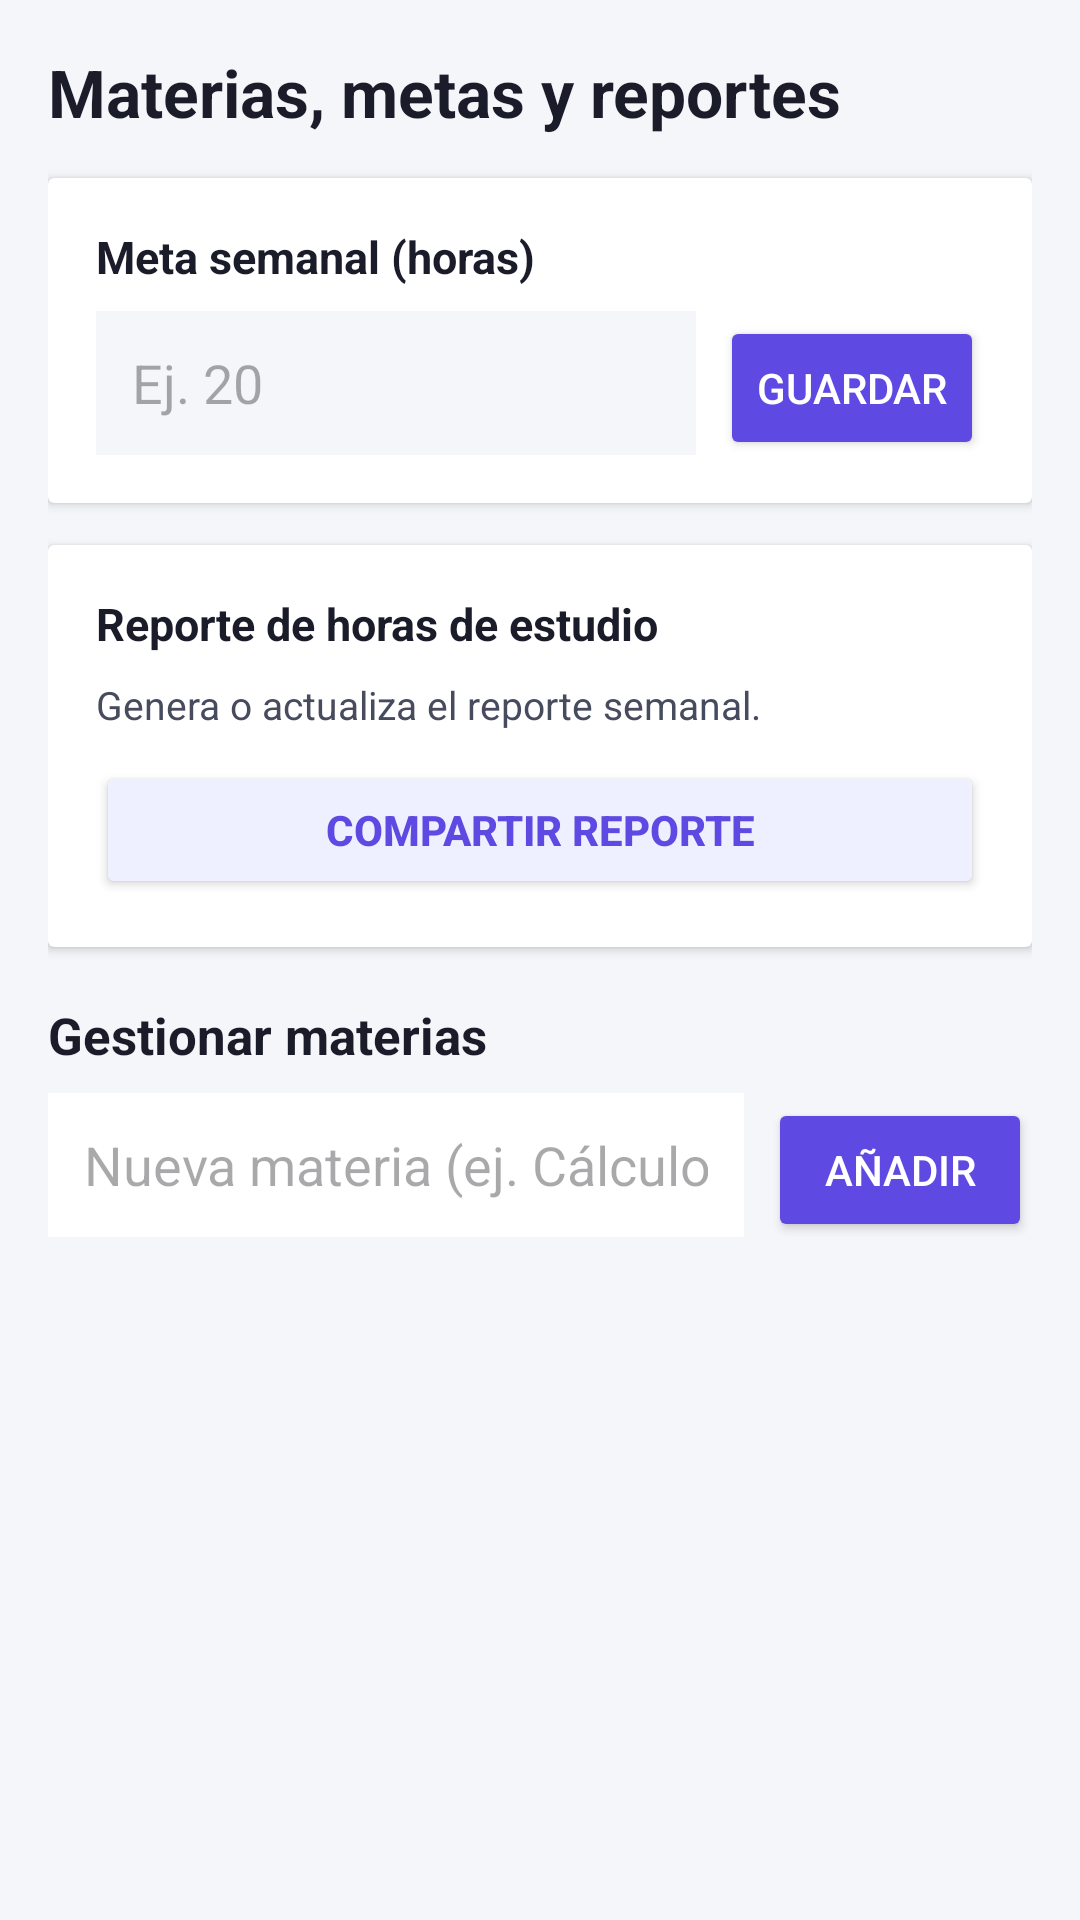

Produce the Android XML layout that renders to this screen, including the resource entries it uses.
<!-- AndroidManifest.xml: application theme Theme.PlanEstudiantil -->
<!-- res/layout/fragment_mas.xml -->
<?xml version="1.0" encoding="utf-8"?>
<ScrollView xmlns:android="http://schemas.android.com/apk/res/android"
    xmlns:app="http://schemas.android.com/apk/res/android"
    android:layout_width="match_parent"
    android:layout_height="match_parent"
    android:background="#F5F6FA"
    android:padding="16dp">

    <LinearLayout
        android:layout_width="match_parent"
        android:layout_height="wrap_content"
        android:orientation="vertical">

        <TextView
            android:layout_width="wrap_content"
            android:layout_height="wrap_content"
            android:text="Materias, metas y reportes"
            android:textColor="#1A1C29"
            android:textSize="22sp"
            android:textStyle="bold" />

        
        <androidx.cardview.widget.CardView
            android:layout_width="match_parent"
            android:layout_height="wrap_content"
            android:layout_marginTop="14dp"
            app:cardBackgroundColor="#FFFFFF"
            app:cardCornerRadius="16dp"
            app:cardElevation="2dp">

            <LinearLayout
                android:layout_width="match_parent"
                android:layout_height="wrap_content"
                android:orientation="vertical"
                android:padding="16dp">

                <TextView
                    android:layout_width="wrap_content"
                    android:layout_height="wrap_content"
                    android:text="Meta semanal (horas)"
                    android:textColor="#1A1C29"
                    android:textSize="15sp"
                    android:textStyle="bold" />

                <LinearLayout
                    android:layout_width="match_parent"
                    android:layout_height="wrap_content"
                    android:layout_marginTop="8dp"
                    android:orientation="horizontal">

                    <EditText
                        android:id="@+id/etMetaHoras"
                        android:layout_width="0dp"
                        android:layout_height="48dp"
                        android:layout_weight="1"
                        android:background="#F5F6FA"
                        android:hint="Ej. 20"
                        android:inputType="numberDecimal"
                        android:paddingHorizontal="12dp" />

                    <Button
                        android:id="@+id/btnGuardarMeta"
                        android:layout_width="wrap_content"
                        android:layout_height="48dp"
                        android:layout_marginStart="8dp"
                        android:backgroundTint="#5E4AE3"
                        android:text="Guardar"
                        android:textColor="#FFFFFF" />
                </LinearLayout>
            </LinearLayout>
        </androidx.cardview.widget.CardView>

        
        <androidx.cardview.widget.CardView
            android:layout_width="match_parent"
            android:layout_height="wrap_content"
            android:layout_marginTop="14dp"
            app:cardBackgroundColor="#FFFFFF"
            app:cardCornerRadius="16dp"
            app:cardElevation="2dp">

            <LinearLayout
                android:layout_width="match_parent"
                android:layout_height="wrap_content"
                android:orientation="vertical"
                android:padding="16dp">

                <TextView
                    android:layout_width="wrap_content"
                    android:layout_height="wrap_content"
                    android:text="Reporte de horas de estudio"
                    android:textColor="#1A1C29"
                    android:textSize="15sp"
                    android:textStyle="bold" />

                <TextView
                    android:id="@+id/tvContenidoReporte"
                    android:layout_width="match_parent"
                    android:layout_height="wrap_content"
                    android:layout_marginTop="8dp"
                    android:text="Genera o actualiza el reporte semanal."
                    android:textColor="#474B5E"
                    android:textSize="13sp" />

                <Button
                    android:id="@+id/btnCompartirReporte"
                    android:layout_width="match_parent"
                    android:layout_height="46dp"
                    android:layout_marginTop="10dp"
                    android:backgroundTint="#EEF0FF"
                    android:text="Compartir reporte"
                    android:textColor="#5E4AE3"
                    android:textStyle="bold" />
            </LinearLayout>
        </androidx.cardview.widget.CardView>

        
        <TextView
            android:layout_width="wrap_content"
            android:layout_height="wrap_content"
            android:layout_marginTop="18dp"
            android:text="Gestionar materias"
            android:textColor="#1A1C29"
            android:textSize="17sp"
            android:textStyle="bold" />

        <LinearLayout
            android:layout_width="match_parent"
            android:layout_height="wrap_content"
            android:layout_marginTop="8dp"
            android:orientation="horizontal">

            <EditText
                android:id="@+id/etNombreMateria"
                android:layout_width="0dp"
                android:layout_height="48dp"
                android:layout_weight="1"
                android:background="#FFFFFF"
                android:hint="Nueva materia (ej. Cálculo)"
                android:inputType="textCapWords"
                android:paddingHorizontal="12dp" />

            <Button
                android:id="@+id/btnAgregarMateria"
                android:layout_width="wrap_content"
                android:layout_height="48dp"
                android:layout_marginStart="8dp"
                android:backgroundTint="#5E4AE3"
                android:text="Añadir"
                android:textColor="#FFFFFF" />
        </LinearLayout>

        <androidx.recyclerview.widget.RecyclerView
            android:id="@+id/rvMaterias"
            android:layout_width="match_parent"
            android:layout_height="wrap_content"
            android:layout_marginTop="10dp"
            android:nestedScrollingEnabled="false" />

    </LinearLayout>
</ScrollView>
<!-- resources referenced by this layout -->
<resources>
  <style name="Theme.PlanEstudiantil" parent="Base.Theme.PlanEstudiantil" />
  <style name="Base.Theme.PlanEstudiantil" parent="Theme.Material3.DayNight.NoActionBar">
          
          
      </style>
</resources>
